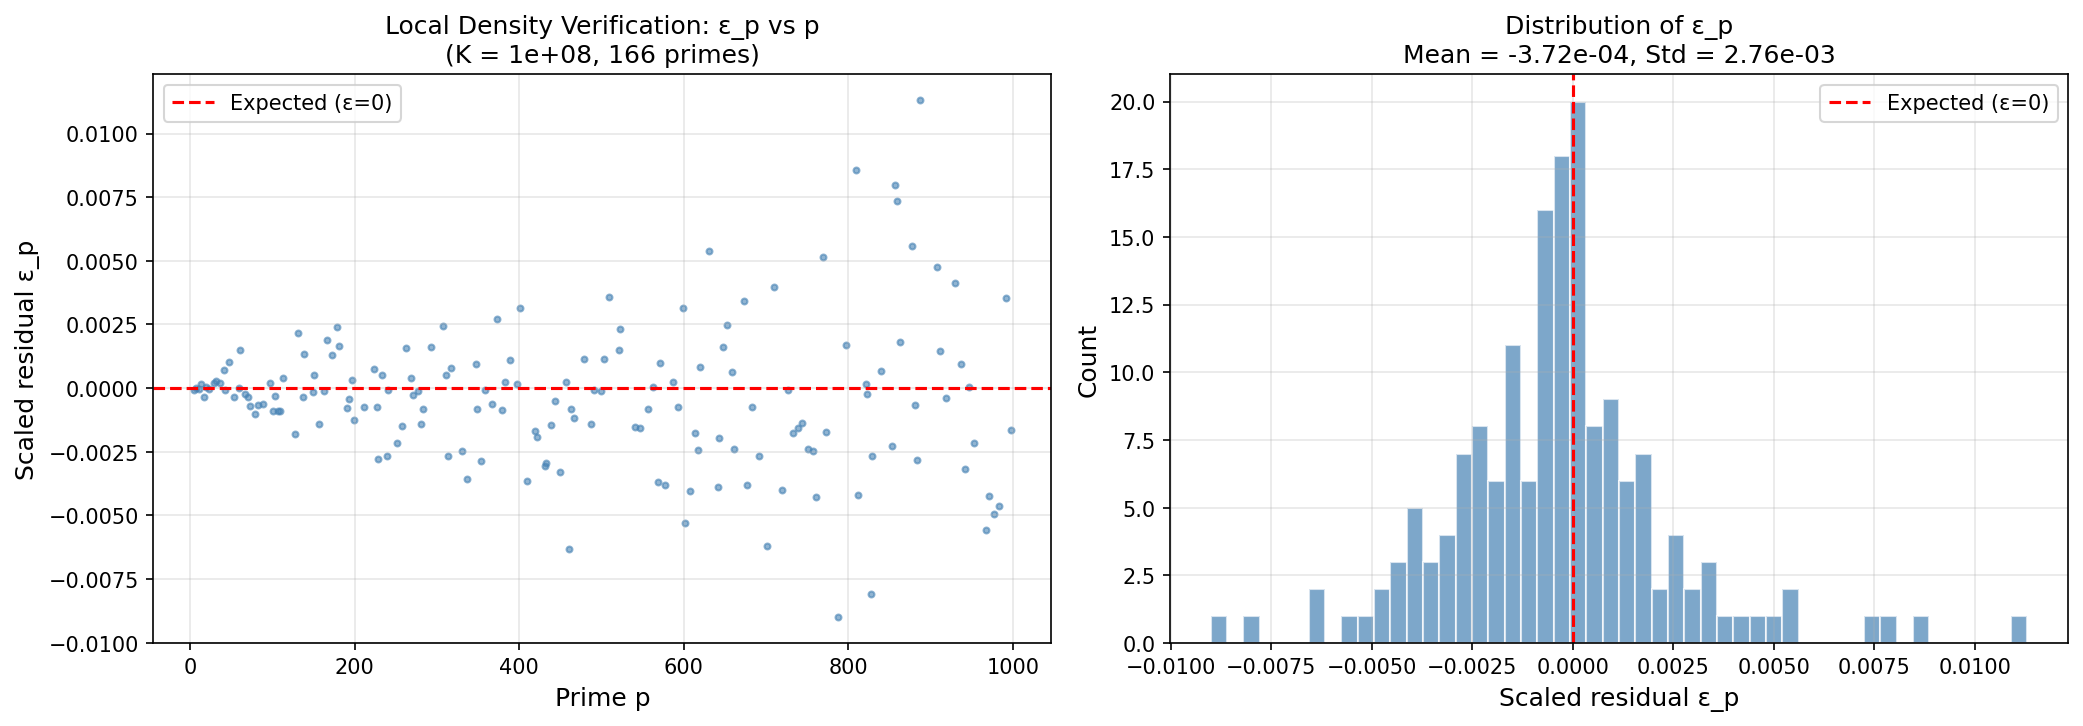

The data file committed next to this chart (first rows):
p, count, p_hat, predicted, epsilon_p, se, z_score
5, 3915458, 0.25, 0.25, -6.595217413929433e-05, 0.0001094, -0.1507
7, 2610456, 0.1667, 0.1667, -8.236041107556602e-06, 9.416656285816513e-05, -0.01458
11, 1566212, 0.1, 0.1, -4.756473352740542e-05, 7.580126810998688e-05, -0.06275
13, 1305441, 0.08335, 0.08333, 0.000155, 6.984094067793857e-05, 0.1849
17, 978580, 0.06248, 0.0625, -0.0003566, 6.115299942805618e-05, -0.3644
19, 870212, 0.05556, 0.05556, 6.071686118724884e-05, 5.788003189513751e-05, 0.05828
23, 711919, 0.04545, 0.04545, -4.1307896096909325e-05, 5.263114535995006e-05, -0.03568
29, 559510, 0.03572, 0.03571, 0.000218, 4.6895787661195454e-05, 0.166
31, 522250, 0.03334, 0.03333, 0.0002959, 4.5363251443610723e-05, 0.2174
37, 435173, 0.02778, 0.02778, 0.0002147, 4.152801817808965e-05, 0.1436
41, 391853, 0.02502, 0.025, 0.0007186, 3.946287212100545e-05, 0.4552
43, 372898, 0.02381, 0.02381, -7.335822660803348e-05, 3.852046259960963e-05, -0.04534
47, 340849, 0.02176, 0.02174, 0.001034, 3.6866521382535726e-05, 0.6095
53, 301106, 0.01922, 0.01923, -0.0003418, 3.469551765035019e-05, -0.1894
59, 270054, 0.01724, 0.01724, 1.7046689734012688e-05, 3.2891029600775004e-05, 0.008936
61, 261434, 0.01669, 0.01667, 0.00148, 3.237089924810571e-05, 0.7618
67, 237257, 0.01515, 0.01515, -0.0002492, 3.086198498509012e-05, -0.1223
71, 223673, 0.01428, 0.01429, -0.0003674, 2.9978662877458904e-05, -0.1751
73, 217389, 0.01388, 0.01389, -0.0006932, 2.956055773035474e-05, -0.3257
79, 200599, 0.01281, 0.01282, -0.001031, 2.8411498807304637e-05, -0.4651
83, 190883, 0.01219, 0.0122, -0.0006678, 2.772361088298726e-05, -0.2937
89, 177873, 0.01136, 0.01136, -0.0006411, 2.6773410730609676e-05, -0.2721
97, 163189, 0.01042, 0.01042, 0.0002093, 2.565664962989884e-05, 0.085
101, 156485, 0.009991, 0.01, -0.0009171, 2.5129552874542805e-05, -0.365
103, 153511, 0.009801, 0.009804, -0.0003028, 2.4892000310851864e-05, -0.1193
107, 147633, 0.009426, 0.009434, -0.000879, 2.441541173027125e-05, -0.3396
109, 144898, 0.009251, 0.009259, -0.0008862, 2.4190330415780288e-05, -0.3392
113, 139901, 0.008932, 0.008929, 0.0003861, 2.3773379736272474e-05, 0.145
127, 124085, 0.007922, 0.007937, -0.001798, 2.2400684762964406e-05, -0.6369
131, 120743, 0.007709, 0.007692, 0.002153, 2.2099341387423067e-05, 0.7495
137, 115129, 0.00735, 0.007353, -0.0003397, 2.1583364144436033e-05, -0.1157
139, 113649, 0.007256, 0.007246, 0.001321, 2.1445207391794536e-05, 0.4465
149, 105815, 0.006756, 0.006757, -0.0001433, 2.0698097806840085e-05, -0.04679
151, 104473, 0.00667, 0.006667, 0.0005162, 2.0567314102729518e-05, 0.1673
157, 100261, 0.006401, 0.00641, -0.001414, 2.0151173498845605e-05, -0.4498
163, 96672, 0.006172, 0.006173, -0.0001278, 1.9789496748411383e-05, -0.03985
167, 94534, 0.006036, 0.006024, 0.001901, 1.9570784665432846e-05, 0.5852
173, 91181, 0.005821, 0.005814, 0.001294, 1.92226456092845e-05, 0.3914
179, 88205, 0.005631, 0.005618, 0.002402, 1.8908151892219393e-05, 0.7137
181, 87161, 0.005565, 0.005556, 0.001667, 1.8796549714875434e-05, 0.4928
191, 82372, 0.005259, 0.005263, -0.000778, 1.8275682145975638e-05, -0.224
193, 81542, 0.005206, 0.005208, -0.0004342, 1.8183858275779134e-05, -0.1244
197, 79938, 0.005104, 0.005102, 0.0003181, 1.800505076322689e-05, 0.09015
199, 79005, 0.005044, 0.005051, -0.001269, 1.790020483191431e-05, -0.358
211, 74531, 0.004758, 0.004762, -0.000725, 1.738847592364751e-05, -0.1985
223, 70607, 0.004508, 0.004505, 0.0007591, 1.6926672002324772e-05, 0.202
227, 69253, 0.004421, 0.004425, -0.0007462, 1.6764316469050144e-05, -0.1969
229, 68506, 0.004374, 0.004386, -0.002777, 1.6674056240773445e-05, -0.7305
233, 67546, 0.004312, 0.00431, 0.0004984, 1.655732380055172e-05, 0.1298
239, 65636, 0.004191, 0.004202, -0.002649, 1.6322548599889234e-05, -0.682
241, 65257, 0.004166, 0.004167, -7.56566566845196e-05, 1.627555270869302e-05, -0.01937
251, 62517, 0.003991, 0.004, -0.002146, 1.5931600253105962e-05, -0.5388
257, 61092, 0.0039, 0.003906, -0.001488, 1.5749702034301095e-05, -0.3692
263, 59876, 0.003823, 0.003817, 0.001574, 1.5592777577055613e-05, 0.3852
269, 58467, 0.003733, 0.003731, 0.0004017, 1.5408916702465783e-05, 0.09726
271, 57996, 0.003703, 0.003704, -0.0002519, 1.5346957029432802e-05, -0.06078
277, 56743, 0.003623, 0.003623, -0.0001147, 1.5180876191285008e-05, -0.02738
281, 55860, 0.003566, 0.003571, -0.001409, 1.5062721396760619e-05, -0.334
283, 55496, 0.003543, 0.003546, -0.0008295, 1.5013739728701469e-05, -0.1959
293, 53726, 0.00343, 0.003425, 0.001604, 1.4773211683537248e-05, 0.3719
... 106 more rows
